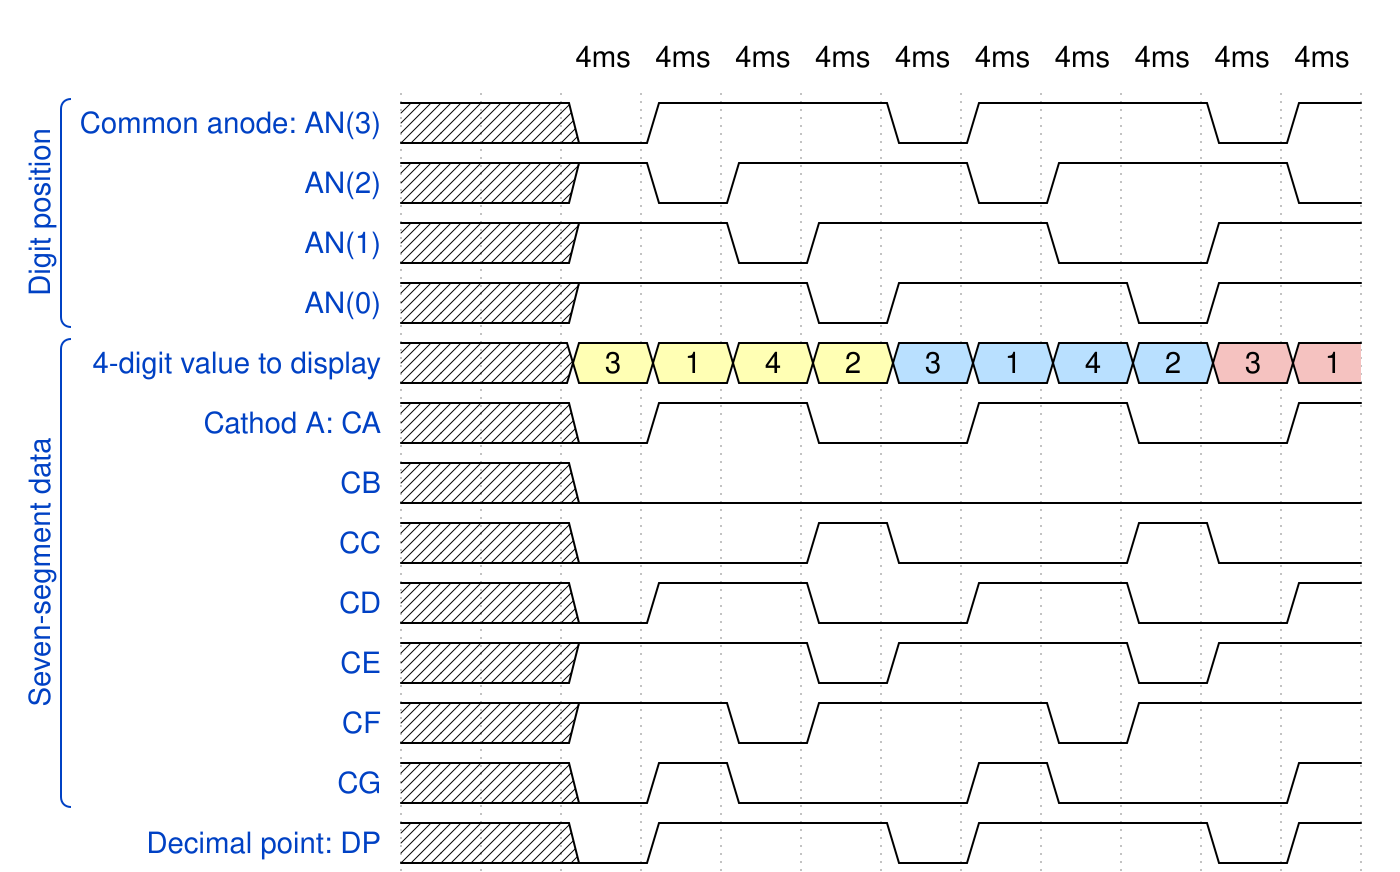

Write the WaveDrom specification (WaveJSON) that draws this timing diagram.

{
  signal:
  [
    ['Digit position',
      {name: 'Common anode: AN(3)', wave: 'xx01..01..01'},
      {name: 'AN(2)', wave: 'xx101..01..0'},
      {name: 'AN(1)', wave: 'xx1.01..0.1.'},
      {name: 'AN(0)', wave: 'xx1..01..01.'},
    ],
    ['Seven-segment data',
      {name: '4-digit value to display', wave: 'xx3333555599', data: ['3','1','4','2','3','1','4','2','3','1']},
      {name: 'Cathod A: CA', wave: 'xx01.0.1.0.1'},
      {name: 'CB', wave: 'xx0.........'},
      {name: 'CC', wave: 'xx0..10..10.'},
      {name: 'CD', wave: 'xx01.0.1.0.1'},
      {name: 'CE', wave: 'xx1..01..01.'},
      {name: 'CF', wave: 'xx1.01..01..'},
      {name: 'CG', wave: 'xx010..10..1'},
    ],
    {name: 'Decimal point: DP', wave: 'xx01..01..01'},
  ],
  head:
  {
    text: '                    4ms   4ms   4ms   4ms   4ms   4ms   4ms   4ms   4ms   4ms',
  },
}